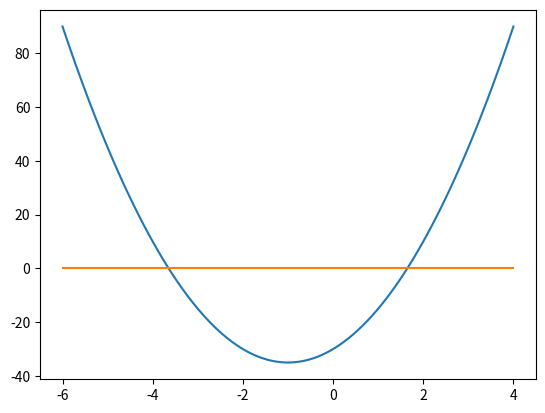

This chart was generated by the following Python code:
# Задача 1. Постройте график функции f(x)=5x^2+10x−30
# По графику определите, при каких значения x значение функции отрицательно.

 

def quadratic_plot(a, b, c):
    import matplotlib.pyplot as plt
    import numpy as np
    fig = plt.subplots()
    x0 = -b/(2*a)
    x = np.linspace(x0-5, x0+5, 100)
    y = a*(x**2)+b*x+c
    plt.plot(x, y)
    y1 = 0 * x
    x1 = np.linspace( x0-5, x0+5, 100)
    plt.plot(x1, y1)
    plt.show() 
    discr= b**2-4*a*c
    if discr > 0:
        import math
        x1 = (-b + math.sqrt(discr)) / (2 * a)
        x2 = (-b - math.sqrt(discr)) / (2 * a)
        list_x = sorted([round(x1,2), round(x2,2)])
        print(list_x)
        print(f"x1 = {x1} \nx2 = {x2}")
        if a > 0:
            print(f"Значения функции отрицательны при значениях x от {list_x[0]} до {list_x[1]}")
        else:
            print(f"Значения функции отрицательны при значениях x от -∞ до {list_x[0]} и от {list_x[1]} до +∞")
    elif discr == 0:
        x = -b / (2 * a)
        if a > 0:
            print(f"нет отрицательных значений функций")
        else:
            print(f"Значения функции отрицательны при значениях x от -∞ до {x} и от {x} до +∞")
    else:
        if a > 0:
            print(f"Значения функции всегда положительны")
        else:
            print(f"Значения функции отрицательны при значениях x от -∞ до +∞")

quadratic_plot(5, 10, -30)



# Задача 2. Имеются данные о площади и стоимости 15 домов.
# Риелтору требуется узнать в каких домах стоимость квадратного метра меньше 50000 рублей.
# Предоставьте ему графические данные о стоимости квадратного метра каждого дома и 
# список подходящих ему домов, отсортированных по площади.
# Данные о домах сформируйте случайным образом. Площади от 100 до 300 кв. метров, цены от 3 до 20 млн.
def check_apartments(quantity,affordable_price):
    import random
    import numpy as np
    import matplotlib.pyplot as plt

    square_list = [random.randint(100, 300) for i in range(quantity)]
    price_list = [random.randint(3000000, 20000000) for i in range(quantity)]
    price_per_meter = [round(price_list[i]/square_list[i],2) for i in range(len(square_list))]
    print("Площадь,\nкв.м;   цена, руб;  цена за кв.м")
    for i in range(len(square_list)):
        print(f"{square_list[i]}    {price_list[i]}   {price_per_meter[i]}")
    apartment_list = dict()
    affordable_apartment = []
    for i in range(len(price_per_meter)):
        if price_per_meter[i]<affordable_price:
            apartment_list[square_list[i]] = price_list[i]
            affordable_apartment.append(price_per_meter[i])
        else:
            affordable_apartment.append(0)
    list_x = list(range(1,16))
    x1 = list_x
    y1 = price_per_meter
    x2 = list_x
    y2 = affordable_apartment

    fig, ax = plt.subplots()
    ax.bar(x1, y1,linewidth=0.5, width=0.98)
    ax.bar(x2, y2, linewidth=0.5, width=0.98)
    for s in ['top', 'bottom', 'left', 'right']:
        ax.spines[s].set_visible(False)
    ax.xaxis.set_ticks_position('none')
    ax.yaxis.set_ticks_position('none')
    plt.xticks(list_x)
    ax.grid(True, color ='grey',
            linestyle ='-.', linewidth = 0.5,
            alpha = 0.2) 
    rects = ax.patches
    for rect, label in zip(rects, price_per_meter):
        height = rect.get_height()
        ax.text(
            rect.get_x() + rect.get_width() / 2, height + 5, label, ha="center", va="bottom")

    plt.show()
    print(sorted(apartment_list.items()))

# check_apartments(15, 50000)